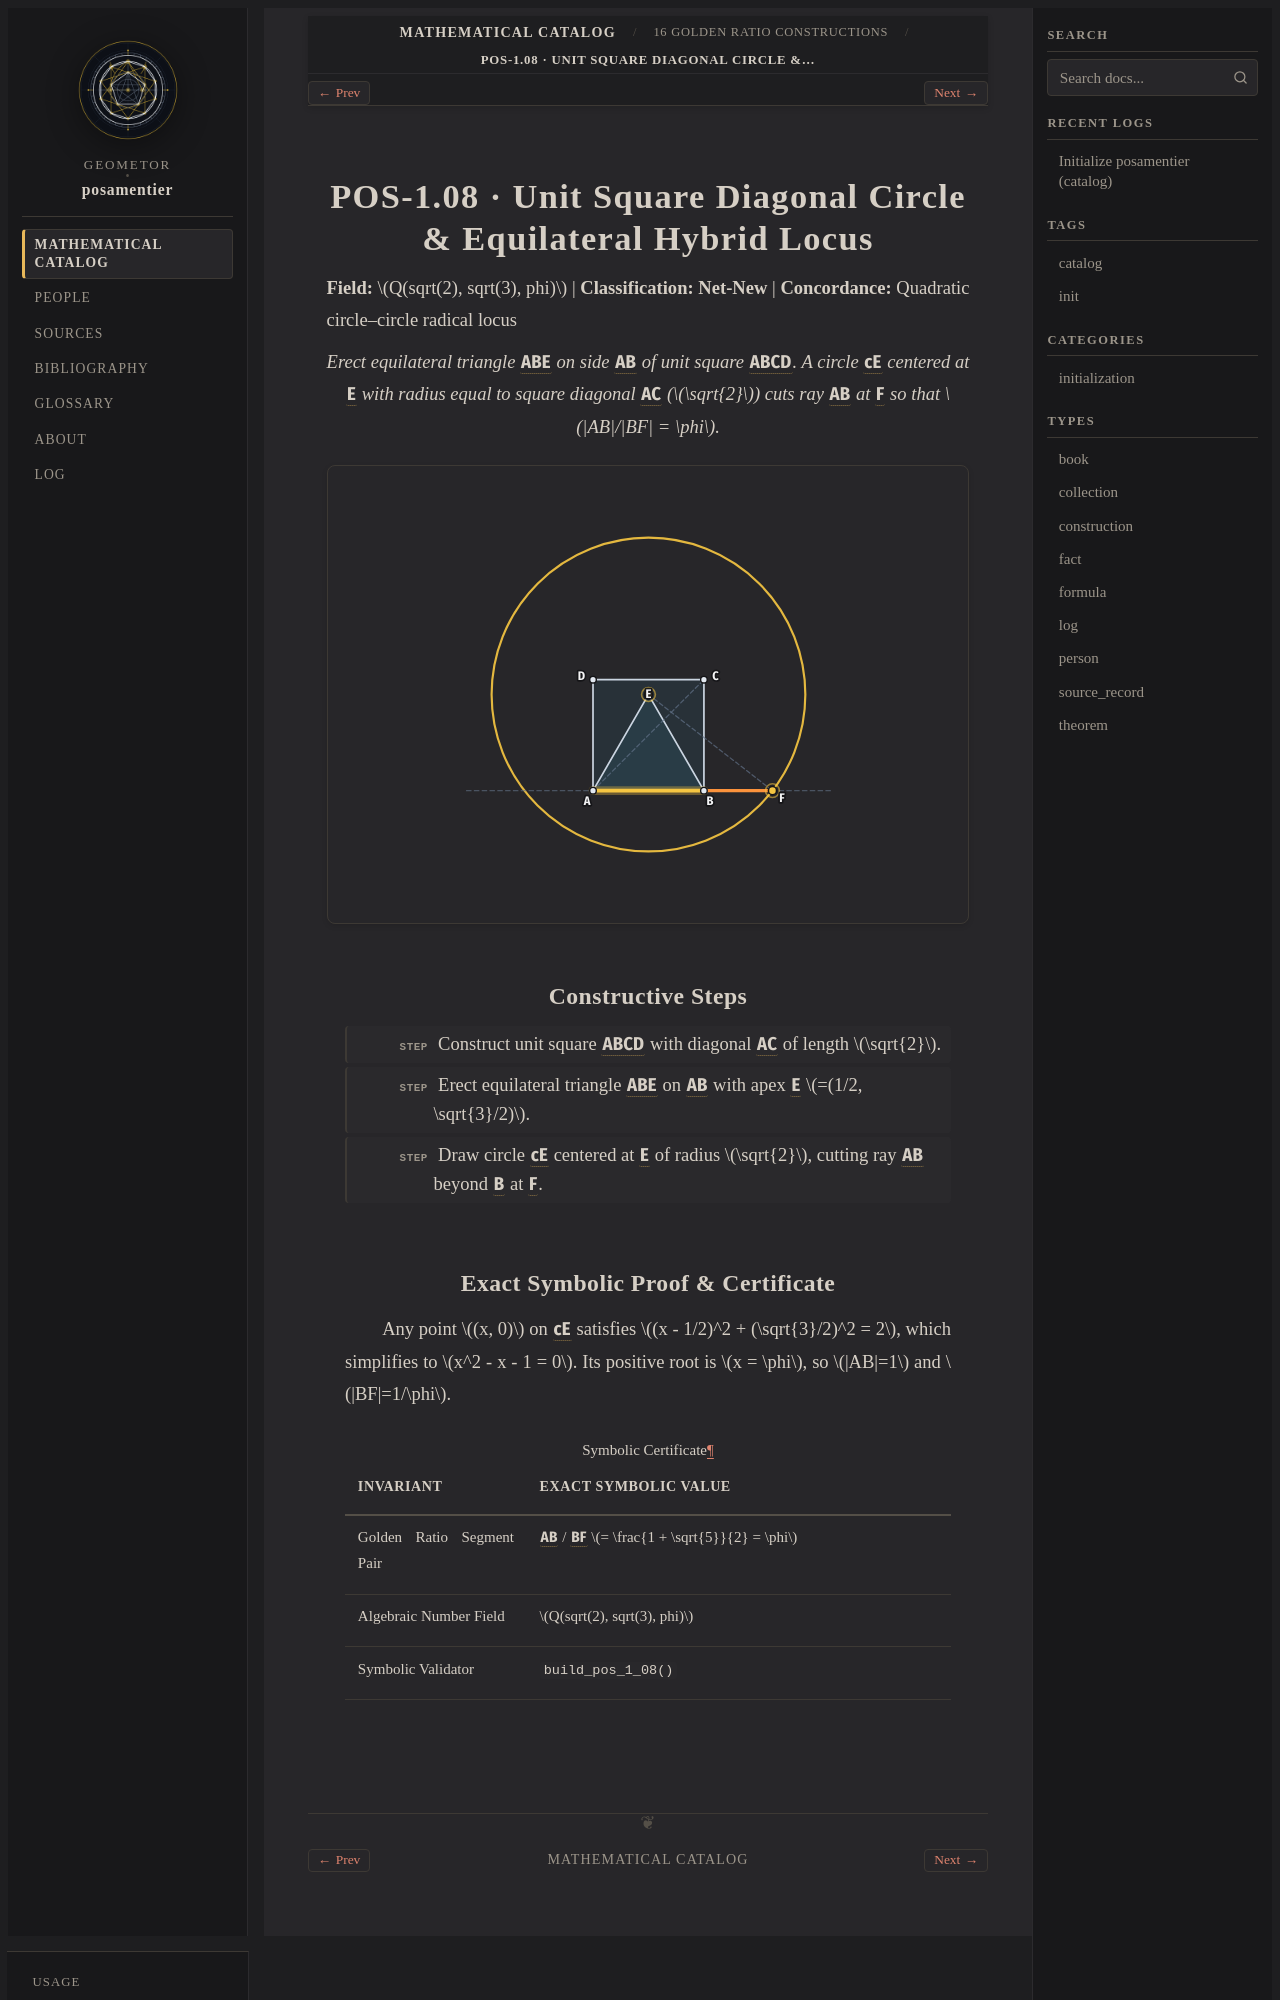

repository: geometor/posamentier · page: catalog/01-constructions/pos-1-08.html · generator: sphinx

:type: construction
:order: 8
:excerpt: Unit Square Diagonal Circle & Equilateral Hybrid Locus — exact symbolic construction over Q(sqrt(2), sqrt(3), phi) (Net-New).

POS-1.08 · Unit Square Diagonal Circle & Equilateral Hybrid Locus
=================================================================

**Field:** :math:`Q(sqrt(2), sqrt(3), phi)` | **Classification:** **Net-New** | **Concordance:** Quadratic circle–circle radical locus

.. enunciation::

   Erect equilateral triangle :g:`ABE` on side :g:`AB` of unit square :g:`ABCD`. A circle :g:`cE` centered at :g:`E` with radius equal to square diagonal :g:`AC` (:math:`\sqrt{2}`) cuts ray :g:`AB` at :g:`F` so that :math:`|AB|/|BF| = \phi`.

.. picture:: pos-1-08.svg
   :alt: POS-1.08 — Unit Square Diagonal Circle & Equilateral Hybrid Locus

Constructive Steps
------------------

.. step::

   Construct unit square :g:`ABCD` with diagonal :g:`AC` of length :math:`\sqrt{2}`.

.. step::

   Erect equilateral triangle :g:`ABE` on :g:`AB` with apex :g:`E` :math:`=(1/2, \sqrt{3}/2)`.

.. step::

   Draw circle :g:`cE` centered at :g:`E` of radius :math:`\sqrt{2}`, cutting ray :g:`AB` beyond :g:`B` at :g:`F`.
